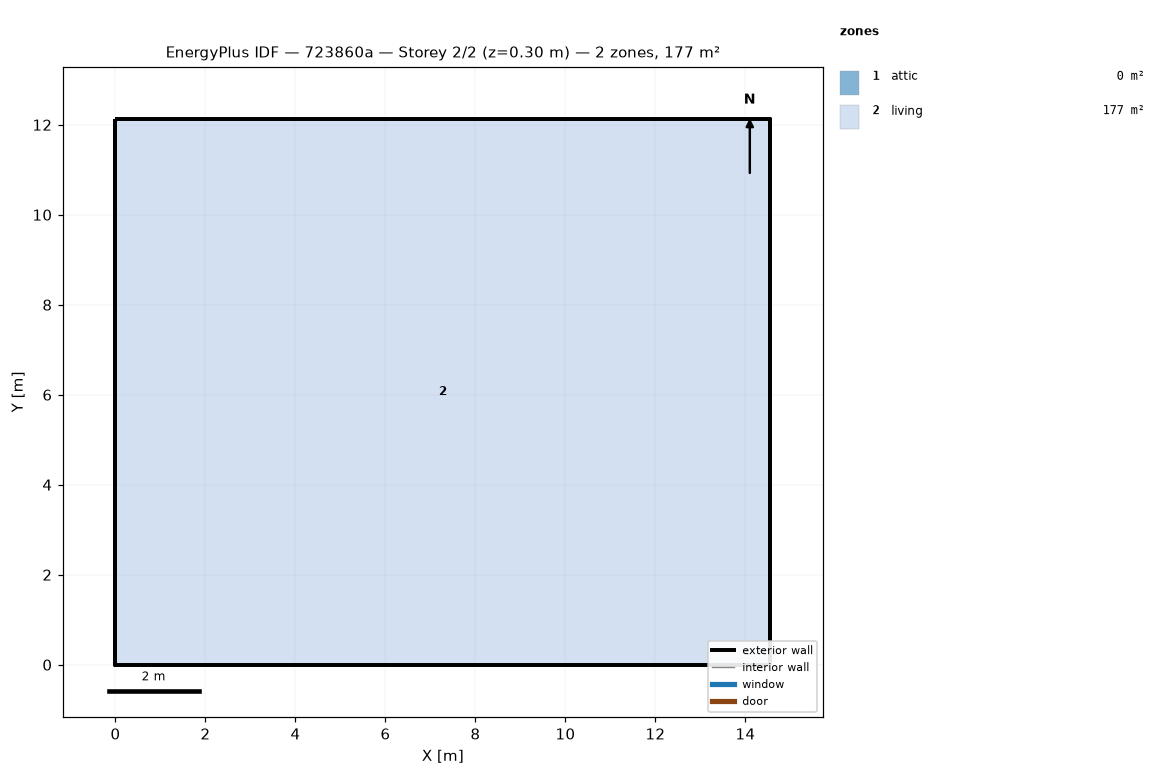
=== STOREY PLAN SPEC (per zone: floor XY polygon, exterior-wall plan segments, windows/doors) ===
zone 1: attic  (0.0 m²)
  exterior wall: (14.55, 0.00) – (14.55, 12.13) – (14.55, 6.06)  [18.2 m]
  exterior wall: (0.00, 12.13) – (0.00, 0.00) – (0.00, 6.06)  [18.2 m]
zone 2: living  (176.5 m²)
  floor: (0.00, 0.00) (0.00, 12.13) (14.55, 12.13) (14.55, 0.00)
  exterior wall: (0.00, 0.00) – (14.55, 0.00)  [14.6 m]
  exterior wall: (14.55, 0.00) – (14.55, 12.13)  [12.1 m]
  exterior wall: (14.55, 12.13) – (0.00, 12.13)  [14.6 m]
  exterior wall: (0.00, 12.13) – (0.00, 0.00)  [12.1 m]

=== DERIVED (storey summary) ===
Building: 723860a
Storey: 2 of 2  (floor level z = 0.30 m)
Storey gross floor area: 176.5 m²
Zones on this storey: 2
  - attic: floor 0.0 m²; exterior wall 36.4 m (24.5 m²); WWR 0.0%
  - living: floor 176.5 m²; exterior wall 53.4 m (146.4 m²); WWR 0.0%
Zone adjacency: (none detected)